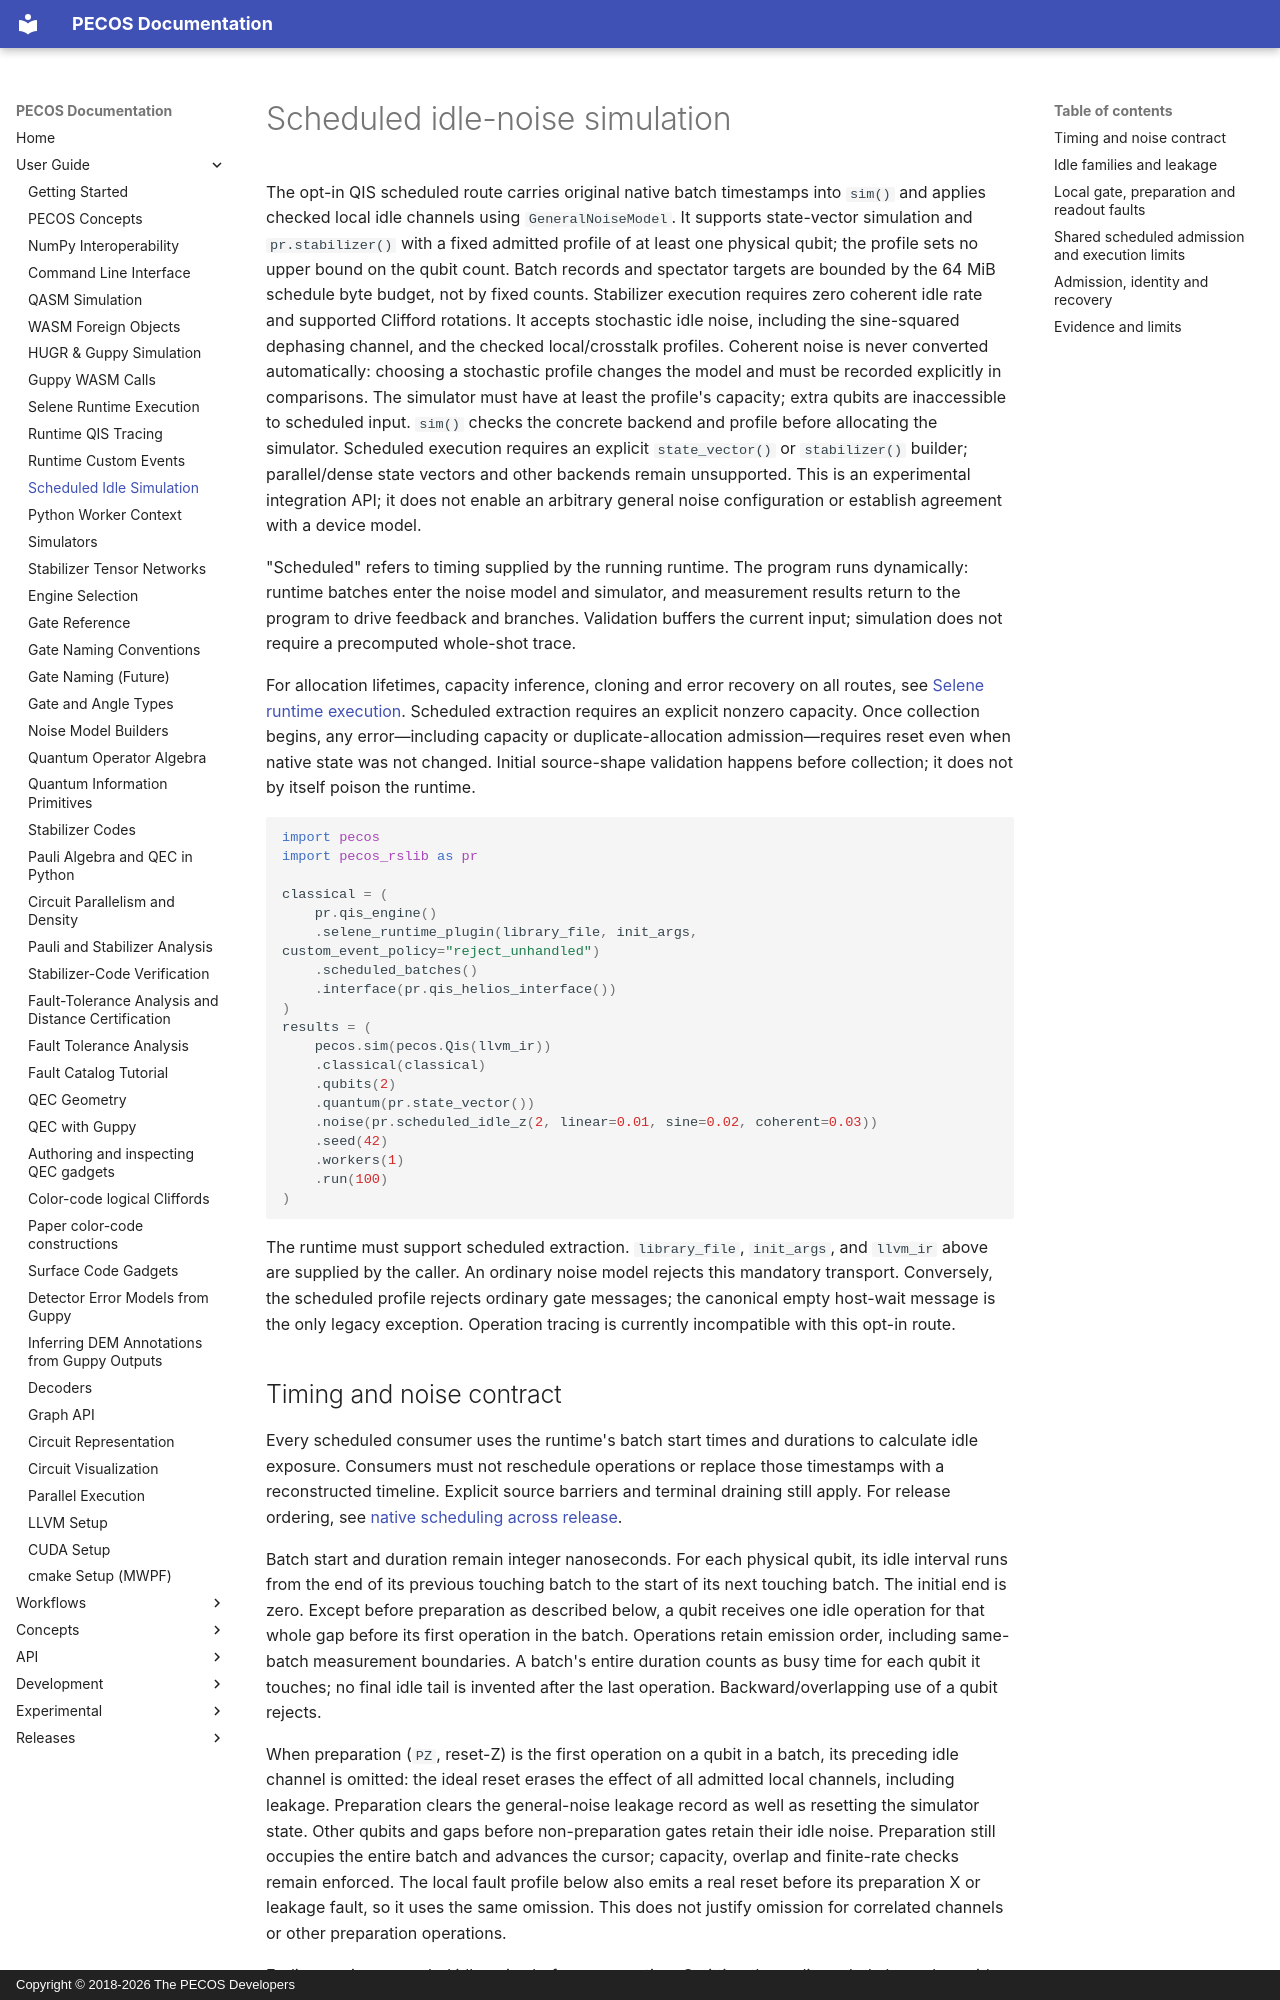

repository: PECOS-packages/PECOS · page: user-guide/scheduled-idle-simulation.html · generator: mkdocs · copyright: Copyright © 2018-2026 The PECOS Developers

# Scheduled idle-noise simulation

The opt-in QIS scheduled route carries original native batch timestamps into
`sim()` and applies checked local idle channels using `GeneralNoiseModel`. It supports
state-vector simulation and `pr.stabilizer()` with a fixed admitted profile of at
least one physical qubit; the profile sets no upper bound on the qubit count.
Batch records and spectator targets are bounded by the 64 MiB schedule byte
budget, not by fixed counts. Stabilizer execution requires zero coherent
idle rate and supported Clifford rotations. It accepts stochastic idle noise,
including the sine-squared dephasing channel, and the checked local/crosstalk profiles.
Coherent noise is never converted automatically: choosing a stochastic profile
changes the model and must be recorded explicitly in comparisons.
The simulator must have at least the profile's capacity; extra qubits are inaccessible
to scheduled input. `sim()` checks the concrete backend and profile before allocating
the simulator. Scheduled execution requires an explicit `state_vector()` or
`stabilizer()` builder; parallel/dense state vectors and other backends remain
unsupported. This is an experimental integration API; it does not enable an arbitrary general noise
configuration or establish agreement with a device model.

"Scheduled" refers to timing supplied by the running runtime. The program runs
dynamically: runtime batches enter the noise model and simulator, and measurement
results return to the program to drive feedback and branches. Validation buffers
the current input; simulation does not require a precomputed whole-shot trace.

For allocation lifetimes, capacity inference, cloning and error recovery on all
routes, see [Selene runtime execution](selene-runtime-execution.md). Scheduled
extraction requires an explicit nonzero capacity. Once collection begins, any
error—including capacity or duplicate-allocation admission—requires reset even
when native state was not changed. Initial source-shape validation happens before
collection; it does not by itself poison the runtime.

<!--skip: API template requires caller-supplied runtime and LLVM program; covered by integration tests.-->
```python
import pecos
import pecos_rslib as pr

classical = (
    pr.qis_engine()
    .selene_runtime_plugin(library_file, init_args, custom_event_policy="reject_unhandled")
    .scheduled_batches()
    .interface(pr.qis_helios_interface())
)
results = (
    pecos.sim(pecos.Qis(llvm_ir))
    .classical(classical)
    .qubits(2)
    .quantum(pr.state_vector())
    .noise(pr.scheduled_idle_z(2, linear=0.01, sine=0.02, coherent=0.03))
    .seed(42)
    .workers(1)
    .run(100)
)
```

The runtime must support scheduled extraction. `library_file`, `init_args`, and
`llvm_ir` above are supplied by the caller. An ordinary noise model rejects this
mandatory transport. Conversely, the scheduled profile rejects ordinary gate
messages; the canonical empty host-wait message is the only legacy exception.
Operation tracing is currently incompatible with this opt-in route.

## Timing and noise contract

Every scheduled consumer uses the runtime's batch start times and durations to
calculate idle exposure. Consumers must not reschedule operations or replace those
timestamps with a reconstructed timeline. Explicit source barriers and terminal
draining still apply. For release ordering, see
[native scheduling across release](scheduled-event-adapters.md#native-scheduling-across-release).

Batch start and duration remain integer nanoseconds. For each physical qubit,
its idle interval runs from the end of its previous touching batch to the start
of its next touching batch. The initial end is zero. Except before preparation
as described below, a qubit receives one idle operation for that whole gap before
its first operation in the batch. Operations retain emission order, including
same-batch measurement boundaries. A batch's
entire duration counts as busy time for each qubit it touches; no final idle tail
is invented after the last operation. Backward/overlapping use of a qubit rejects.

When preparation (`PZ`, reset-Z) is the first operation on a qubit in a batch,
its preceding idle channel is omitted: the ideal reset erases the effect of all
admitted local channels, including leakage. Preparation clears the general-noise
leakage record as well as resetting the simulator state. Other qubits and gaps before
non-preparation gates retain their idle noise. Preparation still occupies the
entire batch and advances the cursor; capacity, overlap and finite-rate checks
remain enforced. The local fault profile below also emits a real reset before its
preparation X or leakage fault, so it uses the same omission. This does not justify
omission for correlated channels or other preparation operations.

Earlier versions sampled idle noise before preparation. Omitting those discarded
channels avoids unnecessary work and changes RNG consumption, so seeded outcomes
can differ from earlier versions even though the output distribution is unchanged.
All scheduled Python factories and Rust profiles use this rule without a
configuration option.
